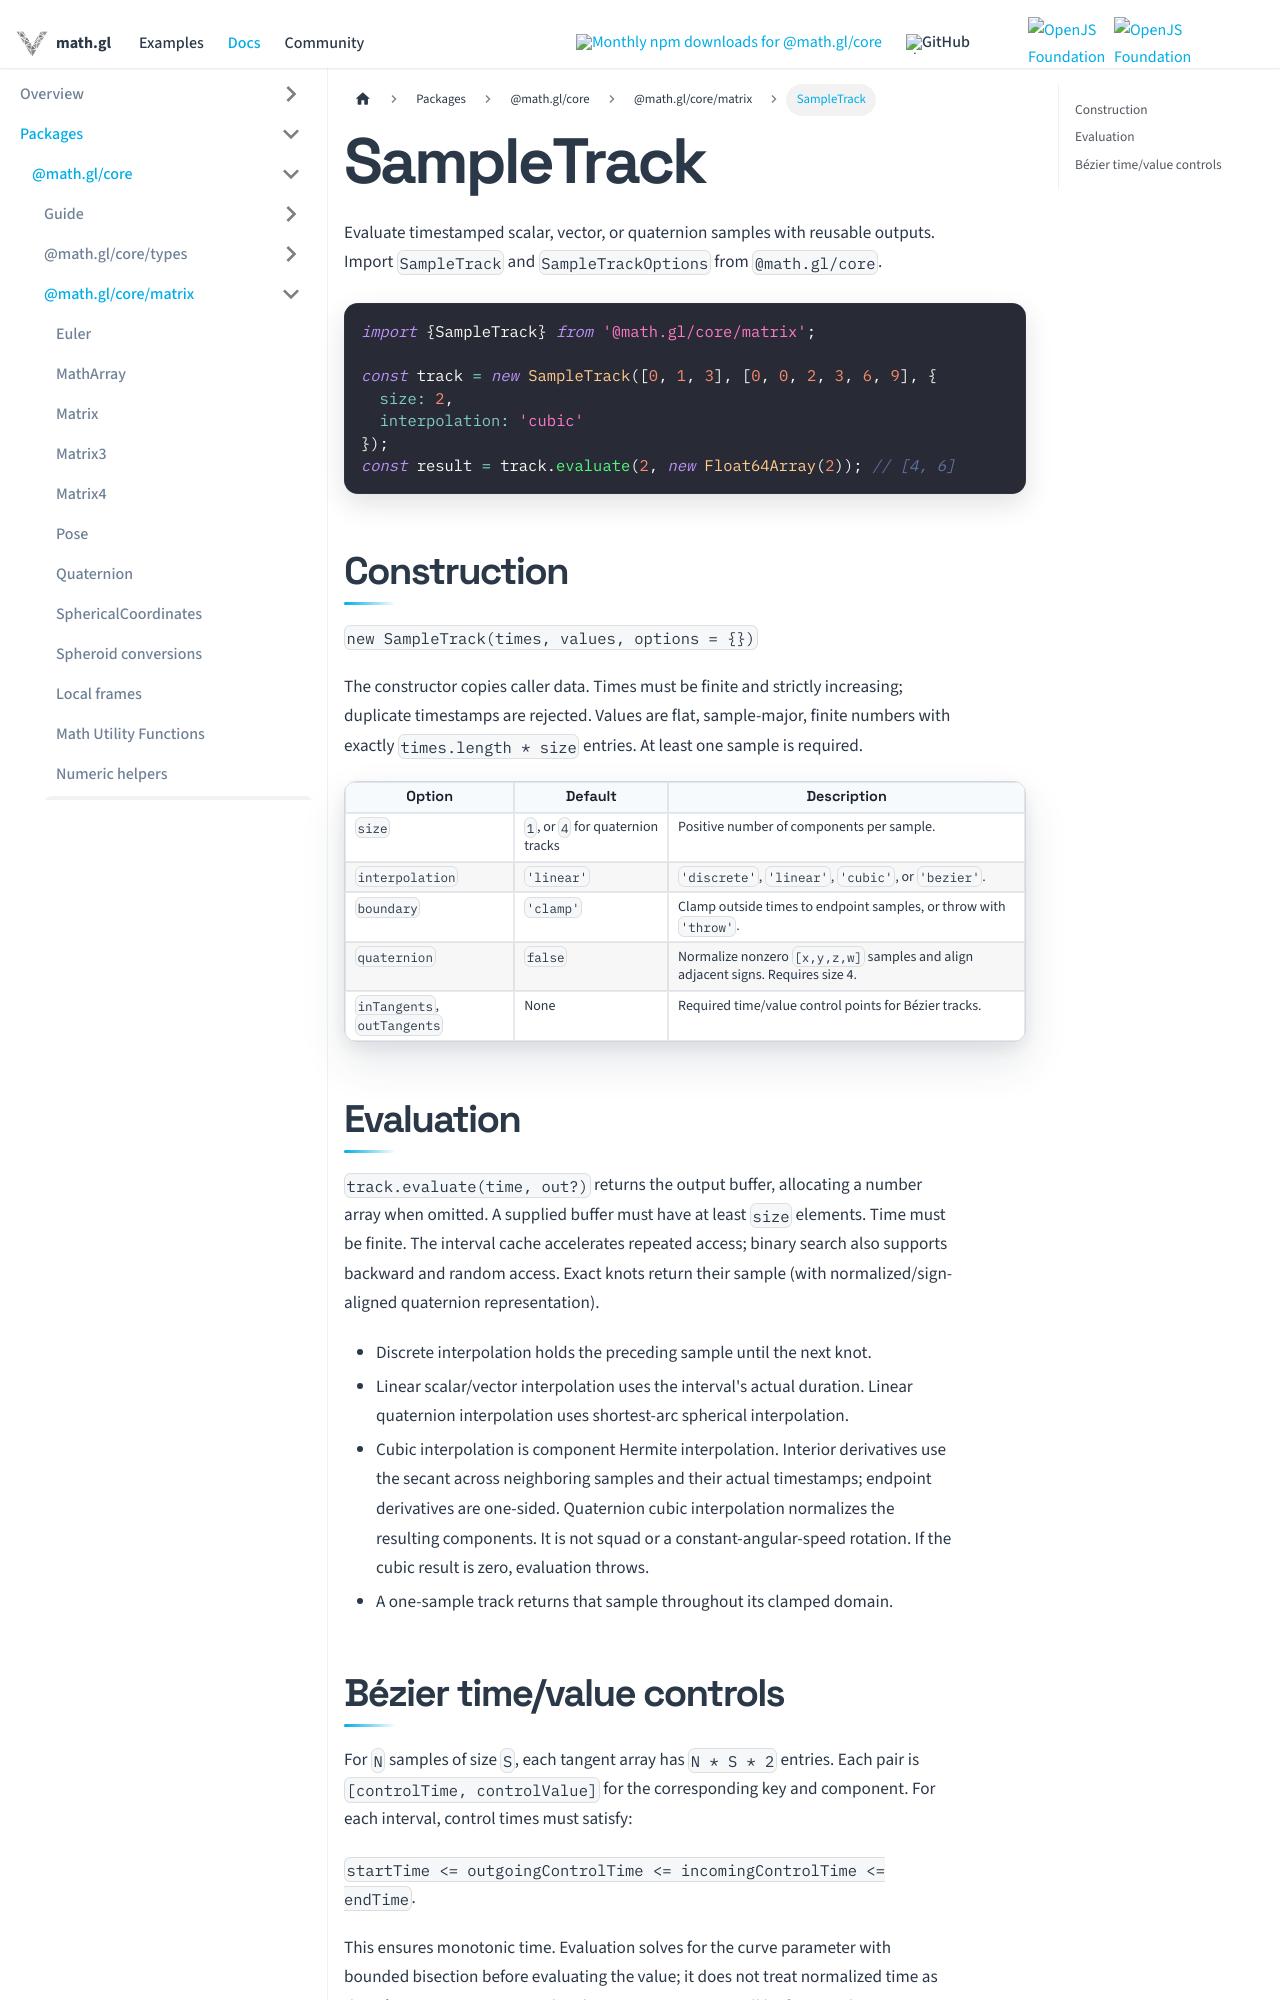

repository: visgl/math.gl · page: docs/modules/core/api-reference/sample-track.html · generator: docusaurus

# SampleTrack

Evaluate timestamped scalar, vector, or quaternion samples with reusable outputs.
Import `SampleTrack` and `SampleTrackOptions` from `@math.gl/core`.

```js
import {SampleTrack} from '@math.gl/core/matrix';

const track = new SampleTrack([0, 1, 3], [0, 0, 2, 3, 6, 9], {
  size: 2,
  interpolation: 'cubic'
});
const result = track.evaluate(2, new Float64Array(2)); // [4, 6]
```

## Construction

`new SampleTrack(times, values, options = {})`

The constructor copies caller data. Times must be finite and strictly increasing;
duplicate timestamps are rejected. Values are flat, sample-major, finite numbers
with exactly `times.length * size` entries. At least one sample is required.

| Option | Default | Description |
| --- | --- | --- |
| `size` | `1`, or `4` for quaternion tracks | Positive number of components per sample. |
| `interpolation` | `'linear'` | `'discrete'`, `'linear'`, `'cubic'`, or `'bezier'`. |
| `boundary` | `'clamp'` | Clamp outside times to endpoint samples, or throw with `'throw'`. |
| `quaternion` | `false` | Normalize nonzero `[x,y,z,w]` samples and align adjacent signs. Requires size 4. |
| `inTangents`, `outTangents` | None | Required time/value control points for Bézier tracks. |

## Evaluation

`track.evaluate(time, out?)` returns the output buffer, allocating a number array
when omitted. A supplied buffer must have at least `size` elements. Time must be
finite. The interval cache accelerates repeated access; binary search also supports
backward and random access. Exact knots return their sample (with normalized/sign-
aligned quaternion representation).

- Discrete interpolation holds the preceding sample until the next knot.
- Linear scalar/vector interpolation uses the interval's actual duration. Linear
  quaternion interpolation uses shortest-arc spherical interpolation.
- Cubic interpolation is component Hermite interpolation. Interior derivatives use
  the secant across neighboring samples and their actual timestamps; endpoint
  derivatives are one-sided. Quaternion cubic interpolation normalizes the resulting
  components. It is not squad or a constant-angular-speed rotation. If the cubic
  result is zero, evaluation throws.
- A one-sample track returns that sample throughout its clamped domain.
